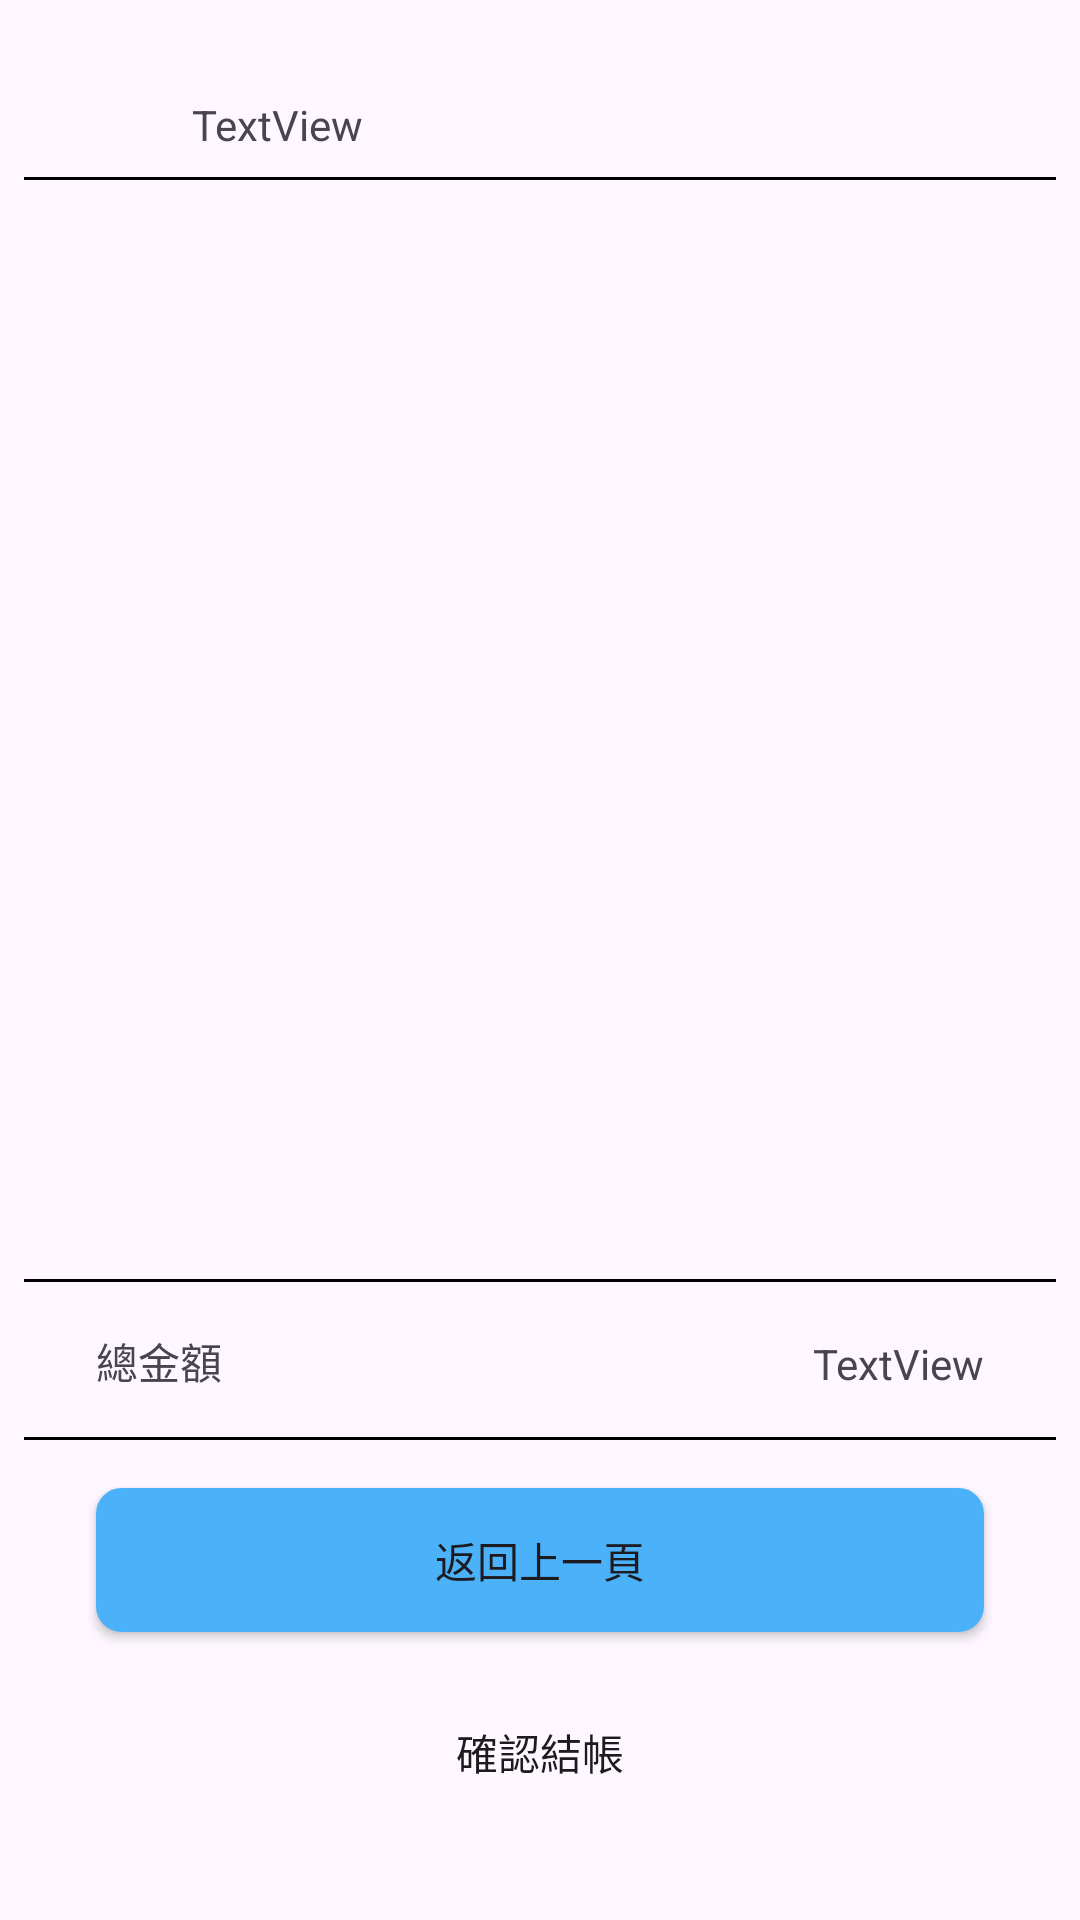

Layout XML and referenced resources for this Android screen:
<!-- AndroidManifest.xml: application theme Theme.Hungry -->
<!-- res/layout/activity_strore_dine_in_pay_details.xml -->
<?xml version="1.0" encoding="utf-8"?>
<androidx.constraintlayout.widget.ConstraintLayout xmlns:android="http://schemas.android.com/apk/res/android"
    xmlns:app="http://schemas.android.com/apk/res-auto"
    xmlns:tools="http://schemas.android.com/tools"
    android:id="@+id/main"
    android:layout_width="match_parent"
    android:layout_height="match_parent"
    tools:context=".StroreDineInPayDetails">

    <TextView
        android:id="@+id/tv_show_tablenumber"
        android:layout_width="wrap_content"
        android:layout_height="wrap_content"
        android:layout_marginStart="64dp"
        android:layout_marginTop="32dp"
        android:text="TextView"
        app:layout_constraintStart_toStartOf="parent"
        app:layout_constraintTop_toTopOf="parent" />

    <View
        android:id="@+id/view0"
        android:layout_width="0dp"
        android:layout_height="1dp"
        android:layout_marginStart="8dp"
        android:layout_marginTop="8dp"
        android:layout_marginEnd="8dp"
        android:background="#000000"
        app:layout_constraintEnd_toEndOf="parent"
        app:layout_constraintStart_toStartOf="parent"
        app:layout_constraintTop_toBottomOf="@+id/tv_show_tablenumber" />

    <View
        android:id="@+id/view1"
        android:layout_width="0dp"
        android:layout_height="1dp"
        android:layout_marginStart="8dp"
        android:layout_marginEnd="8dp"
        android:layout_marginBottom="16dp"
        android:background="#000000"
        app:layout_constraintBottom_toTopOf="@+id/btn_return_page"
        app:layout_constraintEnd_toEndOf="parent"
        app:layout_constraintStart_toStartOf="parent" />

    <View
        android:id="@+id/view2"
        android:layout_width="0dp"
        android:layout_height="1dp"
        android:layout_marginStart="8dp"
        android:layout_marginEnd="8dp"
        android:layout_marginBottom="16dp"
        android:background="#000000"
        app:layout_constraintBottom_toTopOf="@+id/textView30"
        app:layout_constraintEnd_toEndOf="parent"
        app:layout_constraintHorizontal_bias="0.0"
        app:layout_constraintStart_toStartOf="parent" />

    <androidx.appcompat.widget.AppCompatButton
        android:id="@+id/btn_return_page"
        android:layout_width="0dp"
        android:layout_height="wrap_content"
        android:layout_marginStart="32dp"
        android:layout_marginEnd="32dp"
        android:layout_marginBottom="16dp"
        android:text="返回上一頁"
        android:background="@drawable/button_background"
        app:layout_constraintBottom_toTopOf="@+id/btn_die_in_confirm_checkout"
        app:layout_constraintEnd_toEndOf="parent"
        app:layout_constraintStart_toStartOf="parent" />

    <androidx.appcompat.widget.AppCompatButton
        android:id="@+id/btn_die_in_confirm_checkout"
        android:layout_width="0dp"
        android:layout_height="wrap_content"
        android:layout_marginStart="32dp"
        android:layout_marginEnd="32dp"
        android:layout_marginBottom="32dp"
        android:text="確認結帳"
        android:background="@color/zxing_possible_result_points"
        app:layout_constraintBottom_toBottomOf="parent"
        app:layout_constraintEnd_toEndOf="parent"
        app:layout_constraintStart_toStartOf="parent" />

    <TextView
        android:id="@+id/textView30"
        android:layout_width="wrap_content"
        android:layout_height="wrap_content"
        android:layout_marginStart="32dp"
        android:layout_marginBottom="32dp"
        android:text="總金額"
        app:layout_constraintBottom_toTopOf="@+id/btn_return_page"
        app:layout_constraintStart_toStartOf="parent" />

    <TextView
        android:id="@+id/textView33"
        android:layout_width="wrap_content"
        android:layout_height="wrap_content"
        android:layout_marginEnd="32dp"
        android:layout_marginBottom="32dp"
        android:text="TextView"
        app:layout_constraintBottom_toTopOf="@+id/btn_return_page"
        app:layout_constraintEnd_toEndOf="parent" />

    <ListView
        android:layout_width="0dp"
        android:layout_height="0dp"
        android:layout_marginStart="32dp"
        android:layout_marginTop="32dp"
        android:layout_marginEnd="32dp"
        android:layout_marginBottom="32dp"
        app:layout_constraintBottom_toTopOf="@+id/view2"
        app:layout_constraintEnd_toEndOf="parent"
        app:layout_constraintStart_toStartOf="parent"
        app:layout_constraintTop_toBottomOf="@+id/view0" />
</androidx.constraintlayout.widget.ConstraintLayout>
<!-- resources referenced by this layout -->
<resources>
  <!-- drawable button_background (drawable) -->
  <?xml version="1.0" encoding="utf-8"?>
  <shape xmlns:android="http://schemas.android.com/apk/res/android">
      <solid android:color="@color/login_register_btn_background"/> 
      <corners android:radius="8dp"/> 
      <stroke android:width="1dp" android:color="@color/login_register_btn_border"/> 
  </shape>
  <style name="Theme.Hungry" parent="Base.Theme.Hungry" />
  <color name="login_register_btn_background">#4BB2F9</color>
  <color name="login_register_btn_border">#4BB2F9</color>
  <style name="Base.Theme.Hungry" parent="Theme.Material3.DayNight.NoActionBar">
          
          
      </style>
</resources>
